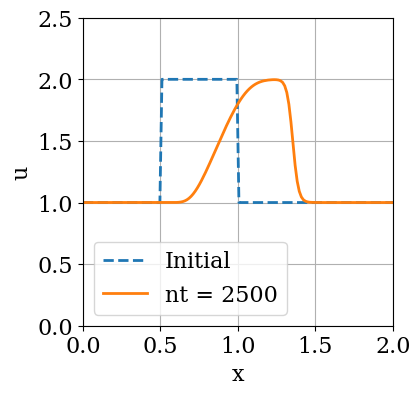

Here is the Python script that generated this plot:
import numpy
from matplotlib import pyplot

# Set the font family and size to use for Matplotlib figures.
pyplot.rcParams['font.family'] = 'serif'
pyplot.rcParams['font.size'] = 16

# Set parameters.
nx = 150  # number of spatial discrete points
L = 2.0  # length of the 1D domain
dx = L / (nx - 1)  # spatial grid size
nt = 2500  # number of time steps
dt = 0.0001  # time-step size
c = 1.0  # convection speed

# Define the grid point coordinates.
x = numpy.linspace(0.0, L, num=nx)

# Set initial conditions with 1.0 everywhere (for now).
u0 = numpy.ones(nx)
# Get a list of indices where 0.5 <= x <= 1.0.
#mask = numpy.where(numpy.logical_and(x >= 0.5, x <= 1.0))
# Set initial condition u = 2.0 where 0.5 <= x <= 1.0.
#u0[mask] = 2.0

u0[(x >= 0.5) & (x <= 1.0)] = 2.0
#print(u0)

# Compute the solution using Euler's method and array slicing.
u = u0.copy()
for n in range(1, nt):
  #u[1:] = u[1:] - dt / dx * c * (u[1:] - u[:-1])
    u[1:] = u[1:] - dt / dx * u[1:] * (u[1:] - u[:-1])

# Plot the solution after nt time steps
# along with the initial conditions.
pyplot.figure(figsize=(4.0, 4.0))
pyplot.xlabel('x')
pyplot.ylabel('u')
pyplot.grid()
pyplot.plot(x, u0, label='Initial',
            color='C0', linestyle='--', linewidth=2)
pyplot.plot(x, u, label='nt = {}'.format(nt),
            color='C1', linestyle='-', linewidth=2)
pyplot.legend()
pyplot.xlim(0.0, L)
pyplot.ylim(0.0, 2.5)
pyplot.show()
pyplot.clf()
